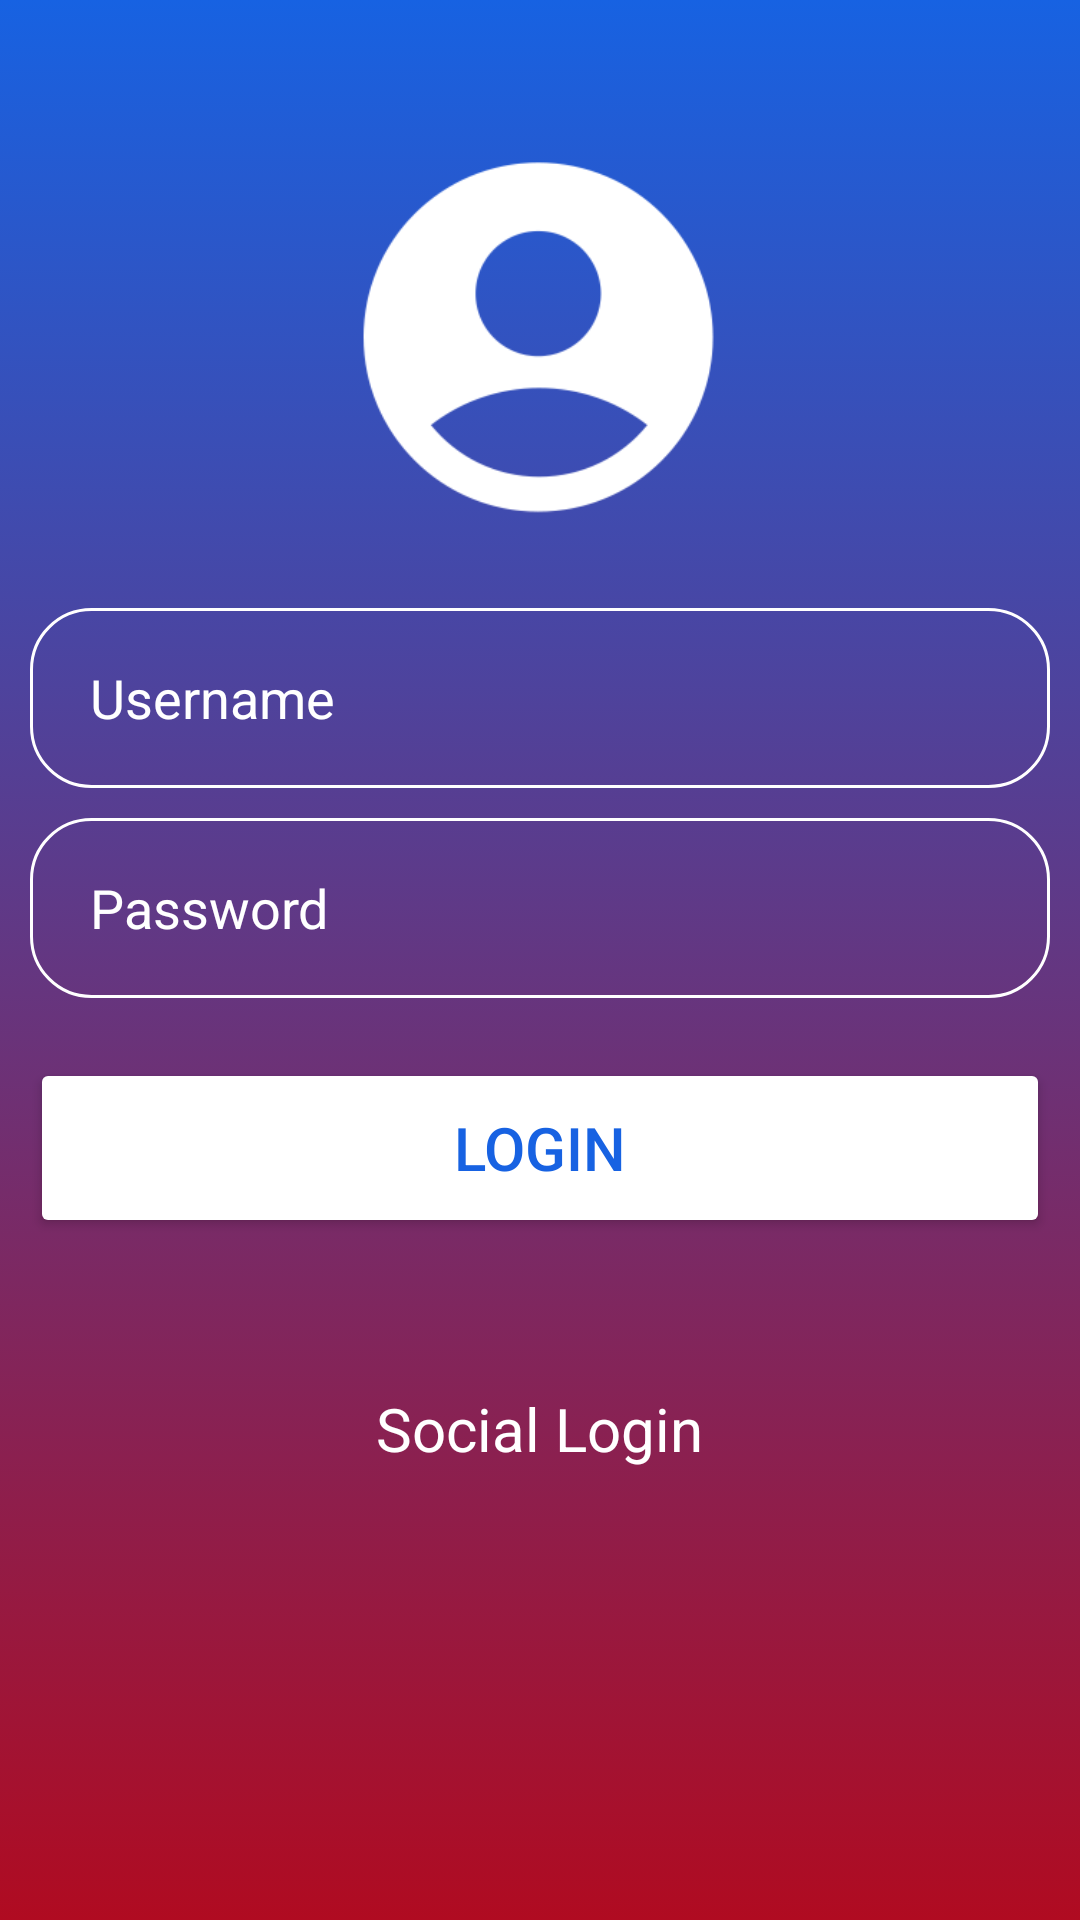

Here is an Android app screen rendered from its layout file. Give the layout XML and the strings, colors and styles it references.
<!-- AndroidManifest.xml: application theme Theme.ActivityWeek4 -->
<!-- res/layout/activity_main.xml -->
<?xml version="1.0" encoding="utf-8"?>
<androidx.constraintlayout.widget.ConstraintLayout xmlns:android="http://schemas.android.com/apk/res/android"
    xmlns:app="http://schemas.android.com/apk/res-auto"
    xmlns:tools="http://schemas.android.com/tools"
    android:id="@+id/main"
    android:layout_width="match_parent"
    android:layout_height="match_parent"
    android:background="@drawable/gradient_background"
    tools:ignore="LabelFor"
    tools:context=".MainActivity">

    <LinearLayout
        android:layout_width="wrap_content"
        android:layout_height="wrap_content"
        app:layout_constraintBottom_toBottomOf="parent"
        app:layout_constraintEnd_toEndOf="parent"
        app:layout_constraintStart_toStartOf="parent"
        app:layout_constraintTop_toTopOf="parent"
        android:orientation="vertical"
        android:gravity="center"
        >

        <ImageView
            android:id="@+id/imageView2"
            android:layout_width="120dp"
            android:layout_height="120dp"
            android:layout_marginTop="0dp"
            android:contentDescription="UserPicture"
            app:srcCompat="@mipmap/user"
            tools:ignore="HardcodedText" />

        <EditText
            android:layout_marginTop="30dp"
            android:id="@+id/username"
            android:layout_width="340dp"
            android:layout_height="60dp"
            android:autofillHints=""
            android:background="@drawable/text_border"
            android:ems="10"
            android:hint="@string/userName"
            android:inputType="textVisiblePassword|textNoSuggestions"
            android:textColor="@color/white"
            android:textColorHint="@color/white" />

        <EditText
            android:layout_marginTop="10dp"
            android:id="@+id/password"
            android:layout_width="340dp"
            android:layout_height="60dp"
            android:autofillHints=""
            android:background="@drawable/text_border"
            android:ems="10"
            android:hint="@string/passWord"
            android:inputType="textPassword"
            android:textColor="@color/white"
            android:textColorHint="@color/white"
            tools:ignore="MissingConstraints" />

        <Button
            android:layout_marginTop="20dp"
            android:id="@+id/button"
            android:layout_width="340dp"
            android:layout_height="60dp"
            android:backgroundTint="@color/white"
            android:onClick="login"
            android:text="@string/logIn"
            android:textColor="@color/blue"
            android:textSize="20sp" />

        <TextView
            android:layout_marginTop="50dp"
            android:id="@+id/textView"
            android:layout_width="wrap_content"
            android:layout_height="wrap_content"
            android:text="@string/socialLogin"
            android:textColor="@color/white"
            android:textSize="20sp" />

        <LinearLayout
            android:layout_marginTop="10dp"
            android:layout_width="300dp"
            android:layout_height="88dp"
            android:baselineAligned="true"
            android:gravity="center"
            android:orientation="horizontal">



            <ImageView
                android:id="@+id/imageView4"
                android:layout_width="80dp"
                android:layout_height="80dp"
                android:layout_marginStart="0dp"
                android:layout_marginTop="0dp"
                android:clickable="true"
                android:contentDescription="linkedin"
                android:focusable="true"
                app:srcCompat="@mipmap/linkedin"
                tools:ignore="HardcodedText,MissingConstraints" />


            <ImageView
                android:id="@+id/imageView3"
                android:layout_width="80dp"
                android:layout_height="80dp"
                android:layout_marginStart="20dp"
                android:layout_marginTop="0dp"
                android:clickable="true"
                android:contentDescription="facebook"
                android:focusable="true"
                app:srcCompat="@mipmap/facebook"
                tools:ignore="HardcodedText,MissingConstraints" />
        </LinearLayout>
    </LinearLayout>

</androidx.constraintlayout.widget.ConstraintLayout>
<!-- resources referenced by this layout -->
<resources>
  <color name="blue">#1762e2</color>
  <color name="white">#FFFFFFFF</color>
  <!-- drawable gradient_background (drawable) -->
  <?xml version="1.0" encoding="utf-8"?>
  <selector xmlns:android="http://schemas.android.com/apk/res/android">
      <item>
          <shape>
              <gradient
                  android:startColor="#1762e2"
                  android:endColor="#b00b21"
                  android:type="linear"
                  android:angle="-90"/>
          </shape>
      </item>
  </selector>
  <!-- drawable text_border (drawable) -->
  <?xml version="1.0" encoding="utf-8"?>
  <shape xmlns:android="http://schemas.android.com/apk/res/android" android:shape="rectangle">
  
      <stroke
          android:width="1sp"
          android:color="@color/white"
          />
      <padding
          android:bottom="10sp"
          android:top="10sp"
          android:left="20sp"
          android:right="20sp"
          />
      <corners
          android:radius="20sp"
          />
  </shape>
  <!-- mipmap user: png bitmap (mipmap-mdpi, 7459 bytes) -->
  <string name="logIn">Login</string>
  <string name="passWord">Password</string>
  <string name="socialLogin">Social Login</string>
  <string name="userName">Username</string>
  <style name="Theme.ActivityWeek4" parent="Base.Theme.ActivityWeek4" />
  <style name="Base.Theme.ActivityWeek4" parent="Theme.Material3.DayNight.NoActionBar">
          
          
      </style>
</resources>
